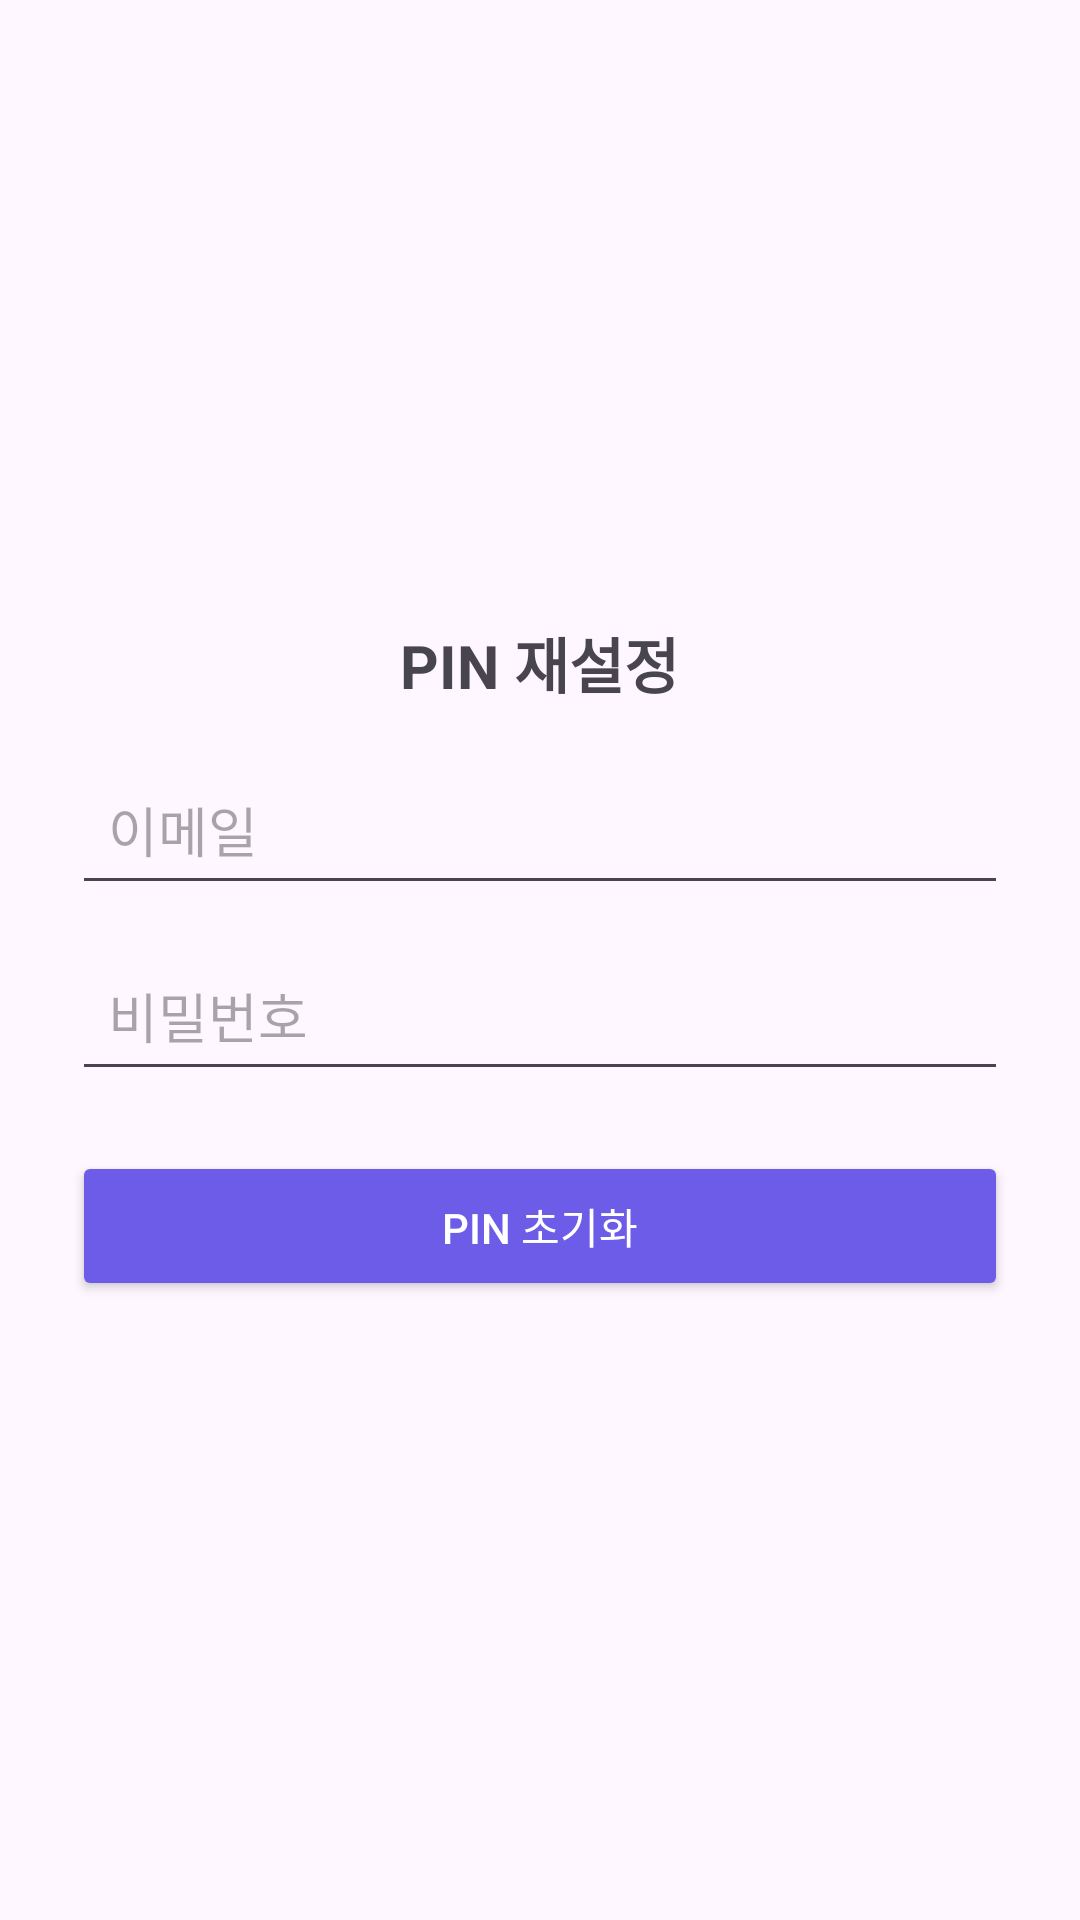

Here is an Android app screen rendered from its layout file. Give the layout XML and the strings, colors and styles it references.
<!-- AndroidManifest.xml: application theme Theme.DL_1 -->
<!-- res/layout/activity_pin_reset.xml -->
<?xml version="1.0" encoding="utf-8"?>
<LinearLayout xmlns:android="http://schemas.android.com/apk/res/android"
    android:orientation="vertical"
    android:padding="24dp"
    android:gravity="center"
    android:layout_width="match_parent"
    android:layout_height="match_parent">

    <TextView
        android:text="PIN 재설정"
        android:textSize="20sp"
        android:textStyle="bold"
        android:layout_marginBottom="16dp"
        android:layout_width="wrap_content"
        android:layout_height="wrap_content" />

    <EditText
        android:id="@+id/etResetEmail"
        android:layout_width="match_parent"
        android:layout_height="50dp"
        android:hint="이메일"
        android:inputType="textEmailAddress"
        android:padding="12dp" />

    <EditText
        android:id="@+id/etResetPassword"
        android:layout_width="match_parent"
        android:layout_height="50dp"
        android:hint="비밀번호"
        android:inputType="textPassword"
        android:padding="12dp"
        android:layout_marginTop="12dp" />

    <Button
        android:id="@+id/btnResetPin"
        android:layout_width="match_parent"
        android:layout_height="50dp"
        android:layout_marginTop="20dp"
        android:text="PIN 초기화"
        android:backgroundTint="#6C5CE7"
        android:textColor="@android:color/white" />

</LinearLayout>
<!-- resources referenced by this layout -->
<resources>
  <style name="Theme.DL_1" parent="Base.Theme.DL_1" />
  <style name="Base.Theme.DL_1" parent="Theme.Material3.DayNight.NoActionBar">
          
          
      </style>
</resources>
